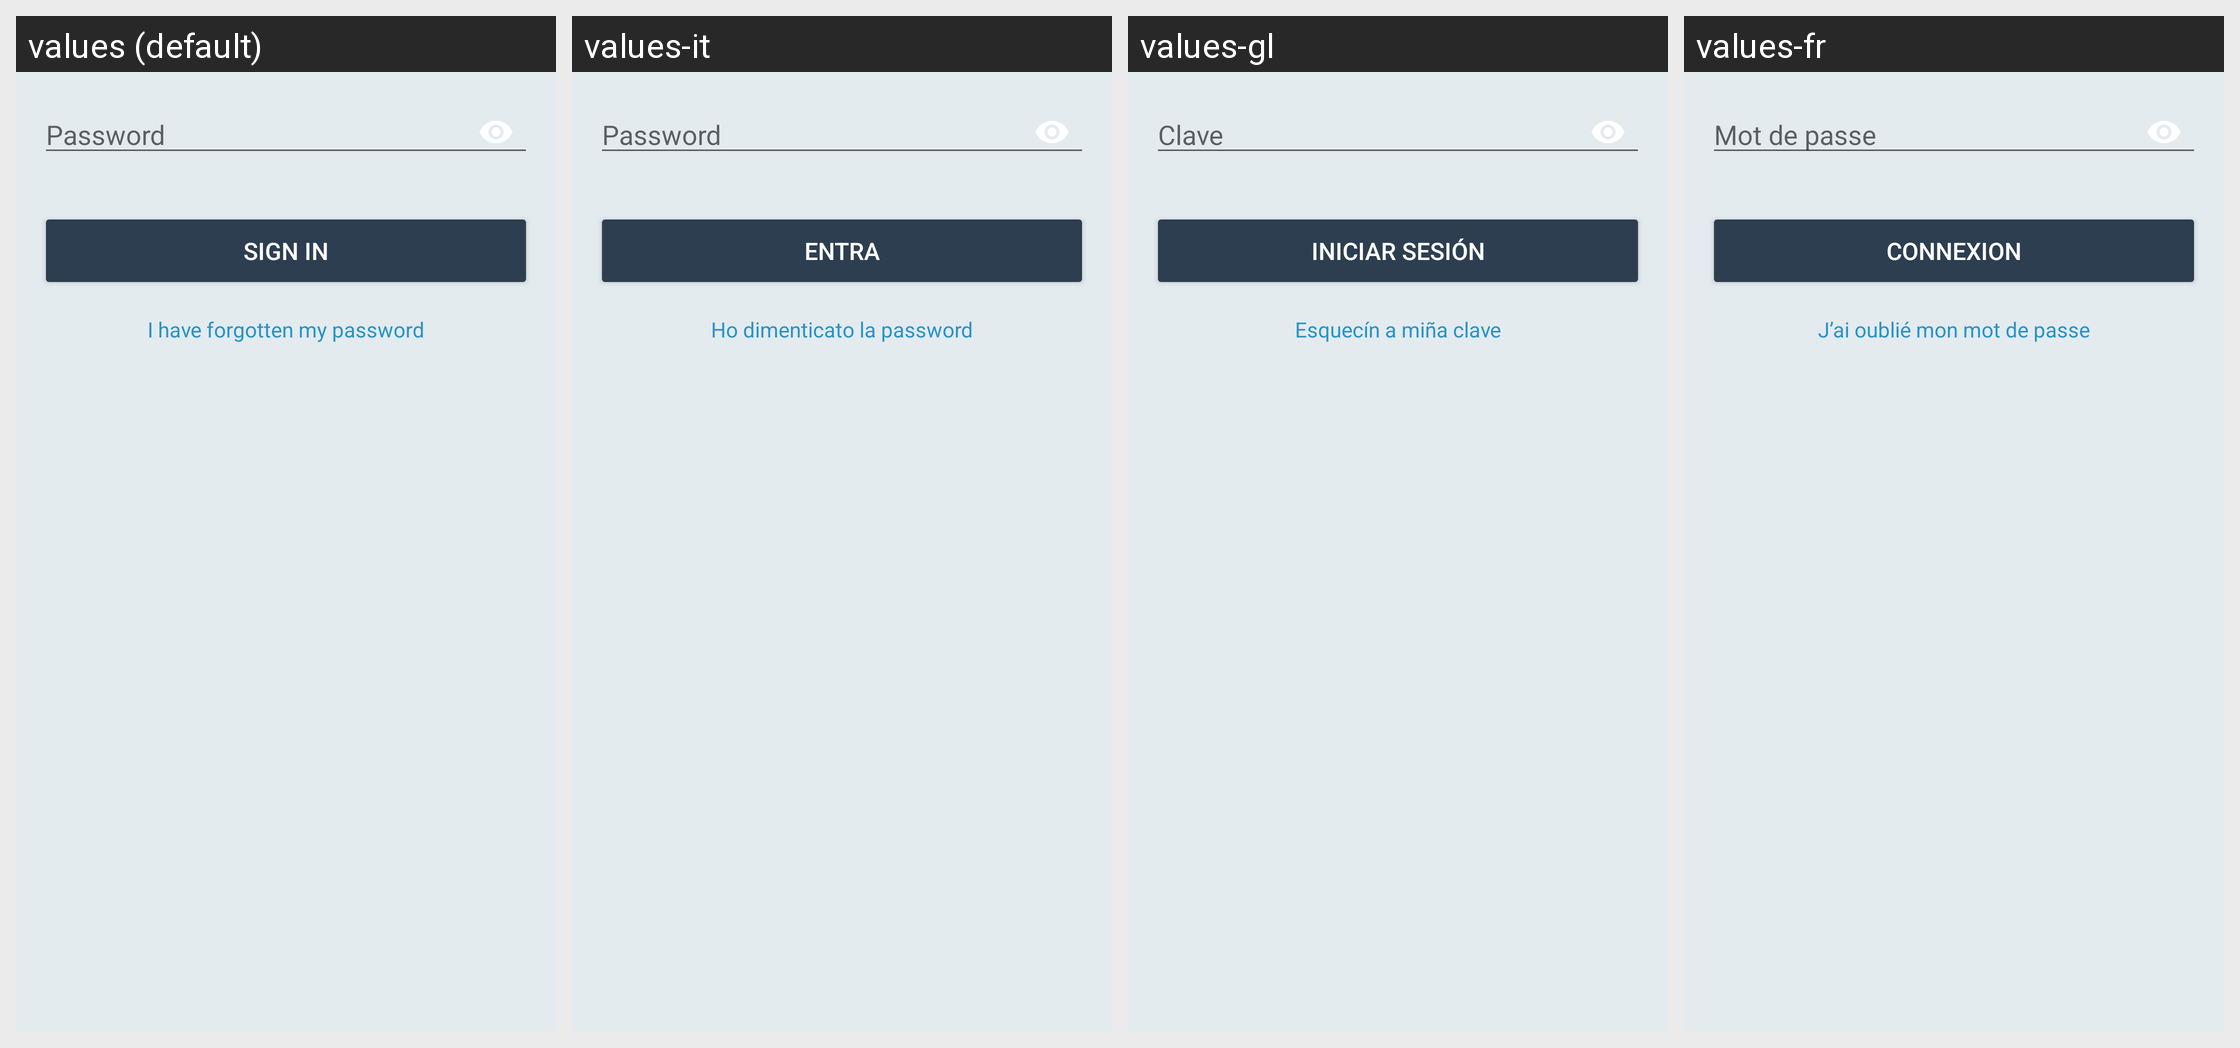

Here is an Android app screen in its default locale and in the app's own translations. Write out the translated-string differences for the strings that appear on this screen.
Android screen res/layout/activity_password.xml rendered under 4 locales, left to right: values (default), values-it, values-gl, values-fr. Device: Nexus 5 (rendered at 1080×1920; each locale shown at half size, 540×960, under a caption strip naming it); theme BriarTheme.
Other locales in the repository, not shown: values-af, values-am, values-ar, values-ast, values-az, values-be, values-bg, values-bn, values-br, values-bs, values-ca, values-cs, values-da, values-de, values-el, values-en-rIN, values-en-rXC, values-es, values-es-rUS, values-et, values-eu, values-fa, values-fi, values-fr-rCA, values-gu, values-he, values-hi, values-hr, values-hu, values-hy, values-in, values-is, values-iw, values-ja, values-ka, values-kk, values-km, values-kn, values-ko, values-ky, values-lo, values-lt, values-lv, values-mk, values-ml, values-mn, values-mr, values-ms, values-my, values-nb, values-ne, values-nl, values-oc, values-pa, values-pl, values-pt, values-pt-rBR, values-pt-rPT, values-ro, values-ru, values-si, values-sk, values-sl, values-sq, values-sr, values-sv, values-sw, values-ta, values-te, values-th, values-tl, values-tr, values-uk, values-ur, values-uz, values-vi, values-zh-rCN, values-zh-rHK, values-zh-rTW, values-zu.
Strings drawn on this screen, with the default value and each locale's value (text and hints the layout hard-codes, and strings that could not be matched under every locale, appear in the picture but are not listed):

enter_password
  values: Password
  values-it: Password
  values-gl: Clave
  values-fr: Mot de passe

sign_in_button
  values: Sign In
  values-it: Entra
  values-gl: Iniciar sesión
  values-fr: Connexion

forgotten_password
  values: I have forgotten my password
  values-it: Ho dimenticato la password
  values-gl: Esquecín a miña clave
  values-fr: J’ai oublié mon mot de passe
